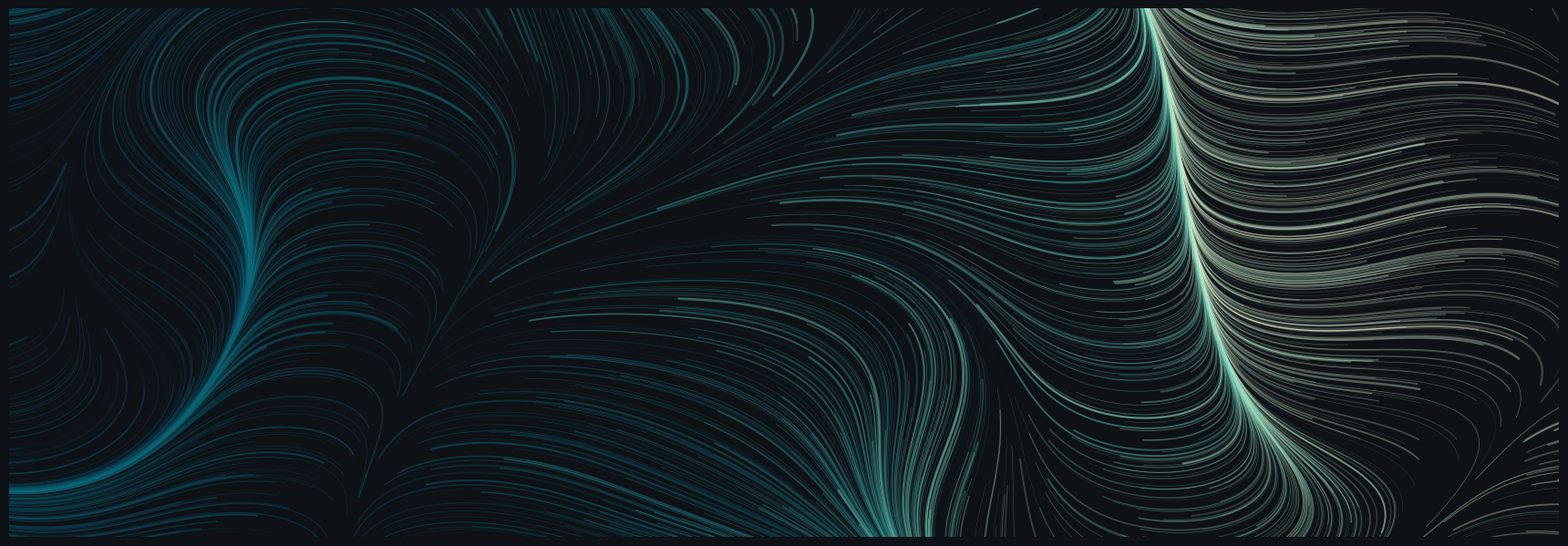

The script that saved this image: (Note: this script raises an exception after producing the figure.)
"""
Portada del repositorio: arte generativo.

Miles de partículas soltadas sobre un campo vectorial suave y aleatorio. Cada
una deja el rastro de su trayectoria. El campo se arma sumando ondas de
distinta frecuencia y fase.

Inspirado en la serie "Art from Code" de Danielle Navarro, escrita en R:

    Navarro, Danielle. 2024. "Art from Code I: Generative Art with R."
    https://blog.djnavarro.net/posts/2024-12-18_art-from-code-1/
    Publicado bajo licencia CC BY 4.0.

    python imagenes/portada.py          # una pieza distinta cada vez
    python imagenes/portada.py 2026     # la pieza de esa semilla
"""
import sys
import numpy as np
import matplotlib
matplotlib.use("Agg")
import matplotlib.pyplot as plt
from matplotlib.collections import LineCollection
from matplotlib.colors import LinearSegmentedColormap

FONDO = "#0E1116"

PALETAS = [
    ["#0b3954", "#087e8b", "#7fd8be", "#f3f9d2"],
    ["#231942", "#5e548e", "#be95c4", "#f2e9e4"],
    ["#1a1423", "#3d314a", "#c69f89", "#f2d0a4"],
    ["#03071e", "#37718e", "#8ee3ef", "#aff9c9"],
    ["#20232a", "#6b705c", "#a5a58d", "#ffe8d6"],
]


def campo(semilla, octavas=4):
    """Un campo de ángulos suave, hecho de ondas superpuestas."""
    rng = np.random.default_rng(semilla)
    ondas = []
    for k in range(octavas):
        frec = 0.9 * (1.85 ** k)
        ondas.append((
            frec,
            rng.uniform(0, 2 * np.pi, 3),        # fases
            rng.uniform(-1, 1, 3) / (1.5 ** k),  # amplitudes
            rng.uniform(-1, 1, 2),               # direccion
        ))

    def angulo(x, y):
        v = np.zeros_like(x)
        for frec, fase, amp, dirn in ondas:
            u = dirn[0] * x + dirn[1] * y
            v += amp[0] * np.sin(frec * (x + fase[0]))
            v += amp[1] * np.cos(frec * (y + fase[1]))
            v += amp[2] * np.sin(frec * (u + fase[2]))
        return v * np.pi
    return angulo


def pieza(semilla, n=2600, pasos=190, largo=.0042):
    rng = np.random.default_rng(semilla)
    angulo = campo(semilla)
    paleta = PALETAS[rng.integers(len(PALETAS))]
    mapa = LinearSegmentedColormap.from_list("p", paleta, N=512)

    # Punto de partida de cada particula
    x = rng.uniform(-.15, 3.15, n)
    y = rng.uniform(-.15, 1.15, n)
    tono = (x / 3 + rng.normal(0, .07, n)).clip(0, 1)
    grosor = rng.gamma(1.7, .38, n).clip(.12, 1.9)
    alfa = rng.uniform(.16, .5, n)

    trayectos = np.empty((n, pasos, 2))
    for t in range(pasos):
        trayectos[:, t, 0] = x
        trayectos[:, t, 1] = y
        a = angulo(x, y)
        x = x + np.cos(a) * largo * 3
        y = y + np.sin(a) * largo

    colores = mapa(tono)
    colores[:, 3] = alfa

    fig, ax = plt.subplots(figsize=(17, 5.8))
    fig.patch.set_facecolor(FONDO)
    ax.set_facecolor(FONDO)
    ax.add_collection(LineCollection(
        trayectos, colors=colores, linewidths=grosor,
        capstyle="round", joinstyle="round", antialiased=True))
    ax.set_xlim(.08, 2.92); ax.set_ylim(.06, .94)
    ax.set_xticks([]); ax.set_yticks([])
    for s in ax.spines.values():
        s.set_visible(False)
    fig.subplots_adjust(left=0, right=1, top=1, bottom=0)
    return fig


if __name__ == "__main__":
    semilla = int(sys.argv[1]) if len(sys.argv) > 1 else \
        int(np.random.default_rng().integers(1, 1_000_000))
    fig = pieza(semilla)
    fig.savefig("imagenes/portada.png", dpi=155, facecolor=FONDO,
                bbox_inches="tight", pad_inches=0)
    print(f"imagenes/portada.png  ·  semilla {semilla}")
